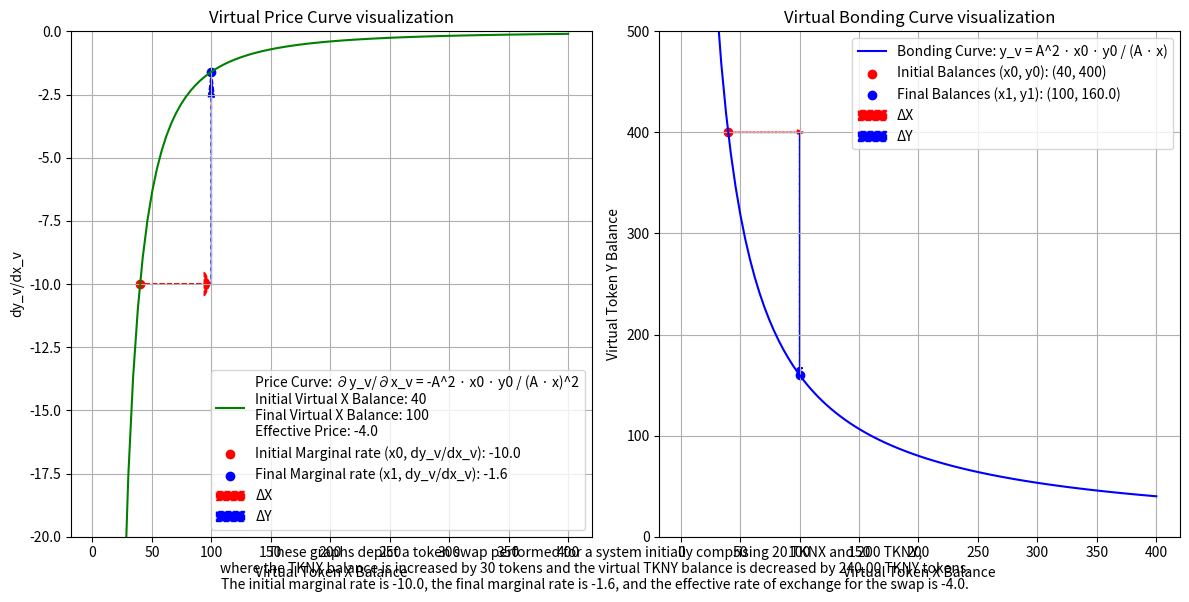

This chart was generated by the following Python code:
import matplotlib.pyplot as plt
import numpy as np

# Initial conditions
initial_TKNX_balance = 20
initial_TKNY_balance = 200
A = 2  # Amplification coefficient

# Calculate the initial invariant for the virtual curve
initial_invariant = initial_TKNX_balance * initial_TKNY_balance

# Virtual initial balances
initial_TKNX_virtual = A * initial_TKNX_balance
initial_TKNY_virtual = A * initial_TKNY_balance

# Change in Token X (swap scenario)
delta_TKNX = 30

# New token balances after swap
new_TKNX_balance = initial_TKNX_balance + delta_TKNX
new_TKNX_virtual = A * new_TKNX_balance

# Using the invariant equation for the virtual balances: x_v * y_v = A^2 * x_0 * y_0
new_TKNY_virtual = (A**2 * initial_invariant) / new_TKNX_virtual

# Calculate delta_TKNY_virtual
delta_TKNY_virtual = new_TKNY_virtual - initial_TKNY_virtual



# this change in y 
delta_TKNY = -((delta_TKNX * A**2 * initial_TKNX_balance * initial_TKNY_balance) / (new_TKNX_virtual * (new_TKNX_virtual + delta_TKNX)))
 


# Marginal rates using the provided formulas
# ∂yv / ∂xv = - (yv / xv) = - (A * y0 / A * x0) = - (y0 / x0)
initial_marginal_rate = - (initial_TKNY_virtual / initial_TKNX_virtual)
final_marginal_rate = - (new_TKNY_virtual / new_TKNX_virtual)



# Effective price using the virtual deltas
effective_price = delta_TKNY_virtual / (delta_TKNX * A)

# Print the calculated values
print("Initial Marginal Price:", initial_marginal_rate)
print("Final Marginal Price:", final_marginal_rate)



# Calculate phigh and plow
phigh = (A**2 / (A - 1)**2) * (initial_TKNY_balance / initial_TKNX_balance)
plow = ((A - 1)**2 / A**2) * (initial_TKNY_balance / initial_TKNX_balance)

# Print the calculated values
print("Initial Marginal Price:", initial_marginal_rate)
print("Final Marginal Price:", final_marginal_rate)
print("Effective Price:", effective_price)
print("Phigh:", phigh)
print("Plow:", plow)
print("Change in X:", delta_TKNX)
print("Change in Virtual Y:", delta_TKNY_virtual)
print("Change in Virtual actual Y:", delta_TKNY)
print("actual Y after:", delta_TKNY + initial_TKNY_balance)
print("Virtual Y balance:", new_TKNY_virtual)
print("Virtual X balance:", new_TKNX_virtual)

print("Actual Change in Y:", delta_TKNY_virtual / A)
# print("Actual Y balance:", new_TKNY_virtual / A)

# Range of token balances for plotting
x_range = np.linspace(1, 200, 100)
y_range_virtual = (A**2 * initial_invariant) / (A * x_range)

# Plot the bonding curve and price curve
fig, (ax1, ax2) = plt.subplots(1, 2, figsize=(12, 6))

# Plot the price curve for the virtual invariant
ax1.plot(A * x_range, -(initial_invariant / (x_range**2)), 
         label='Price Curve: ∂y_v/∂x_v = -A^2 · x0 · y0 / (A · x)^2\n'
               f'Initial Virtual X Balance: {initial_TKNX_virtual}\n'
               f'Final Virtual X Balance: {new_TKNX_virtual}\n'
               f'Effective Price: {effective_price}', 
         color='green')
ax1.scatter(initial_TKNX_virtual, initial_marginal_rate, color='red', label=f'Initial Marginal rate (x0, dy_v/dx_v): {initial_marginal_rate}')
ax1.scatter(new_TKNX_virtual, final_marginal_rate, color='blue', label=f'Final Marginal rate (x1, dy_v/dx_v): {final_marginal_rate}')

# Arrows indicating the change in price direction for the virtual curve
arrow_length_x_virtual = delta_TKNX * A * 0.9
arrow_length_y_virtual = (final_marginal_rate - initial_marginal_rate) * 0.88

# Red arrow (ΔX) from initial to new TKNX virtual
ax1.arrow(initial_TKNX_virtual, initial_marginal_rate, arrow_length_x_virtual, 0, color='red', linestyle='--', linewidth=1, head_width=1, head_length=5, label='ΔX')


# Blue arrow (ΔY) from new TKNX virtual to new TKNY virtual
ax1.arrow(new_TKNX_virtual, initial_marginal_rate, 0, arrow_length_y_virtual, color='blue', linestyle='--', linewidth=1, head_width=5, head_length=1, label='ΔY')

ax1.set_xlabel('Virtual Token X Balance')
ax1.set_ylabel('dy_v/dx_v')
ax1.set_title('Virtual Price Curve visualization')
ax1.legend(loc='lower right')
ax1.grid(True)
ax1.set_ylim(-20, 0)



# Plot the bonding curve
ax2.plot(A * x_range, y_range_virtual, label='Bonding Curve: y_v = A^2 · x0 · y0 / (A · x)', color='blue')
ax2.scatter(initial_TKNX_virtual, initial_TKNY_virtual, color='red', label=f'Initial Balances (x0, y0): ({initial_TKNX_virtual}, {initial_TKNY_virtual})')
ax2.scatter(new_TKNX_virtual, new_TKNY_virtual, color='blue', label=f'Final Balances (x1, y1): ({new_TKNX_virtual}, {new_TKNY_virtual})')




# Adjust the arrows to be shorter and start from the correct points
arrow_length_x = delta_TKNX * A * 0.97
arrow_length_y = delta_TKNY_virtual * 0.97

# Red arrow (ΔX) from initial to new TKNX virtual
ax2.arrow(initial_TKNX_virtual, initial_TKNY_virtual, arrow_length_x, 0, color='red', linestyle='--', linewidth=1, head_width=5, head_length=5, label='ΔX')

# Blue arrow (ΔY) from new TKNX virtual to new TKNY virtual
ax2.arrow(new_TKNX_virtual, initial_TKNY_virtual, 0, arrow_length_y, color='blue', linestyle='--', linewidth=1, head_width=5, head_length=5, label='ΔY')

ax2.set_xlabel('Virtual Token X Balance')
ax2.set_ylabel('Virtual Token Y Balance')
ax2.set_title('Virtual Bonding Curve visualization')
ax2.legend(loc='upper right')
ax2.grid(True)
ax2.set_ylim(0, 500)

# Caption
caption = f"These graphs depict a token swap performed for a system initially comprising {initial_TKNX_balance} TKNX and {initial_TKNY_balance} TKNY,\nwhere the TKNX balance is increased by {delta_TKNX} tokens and the virtual TKNY balance is decreased by {abs(delta_TKNY_virtual):.2f} TKNY tokens.\nThe initial marginal rate is {initial_marginal_rate}, the final marginal rate is {final_marginal_rate}, and the effective rate of exchange for the swap is {effective_price}."
fig.text(0.5, 0.01, caption, ha='center')

plt.tight_layout()
plt.show()